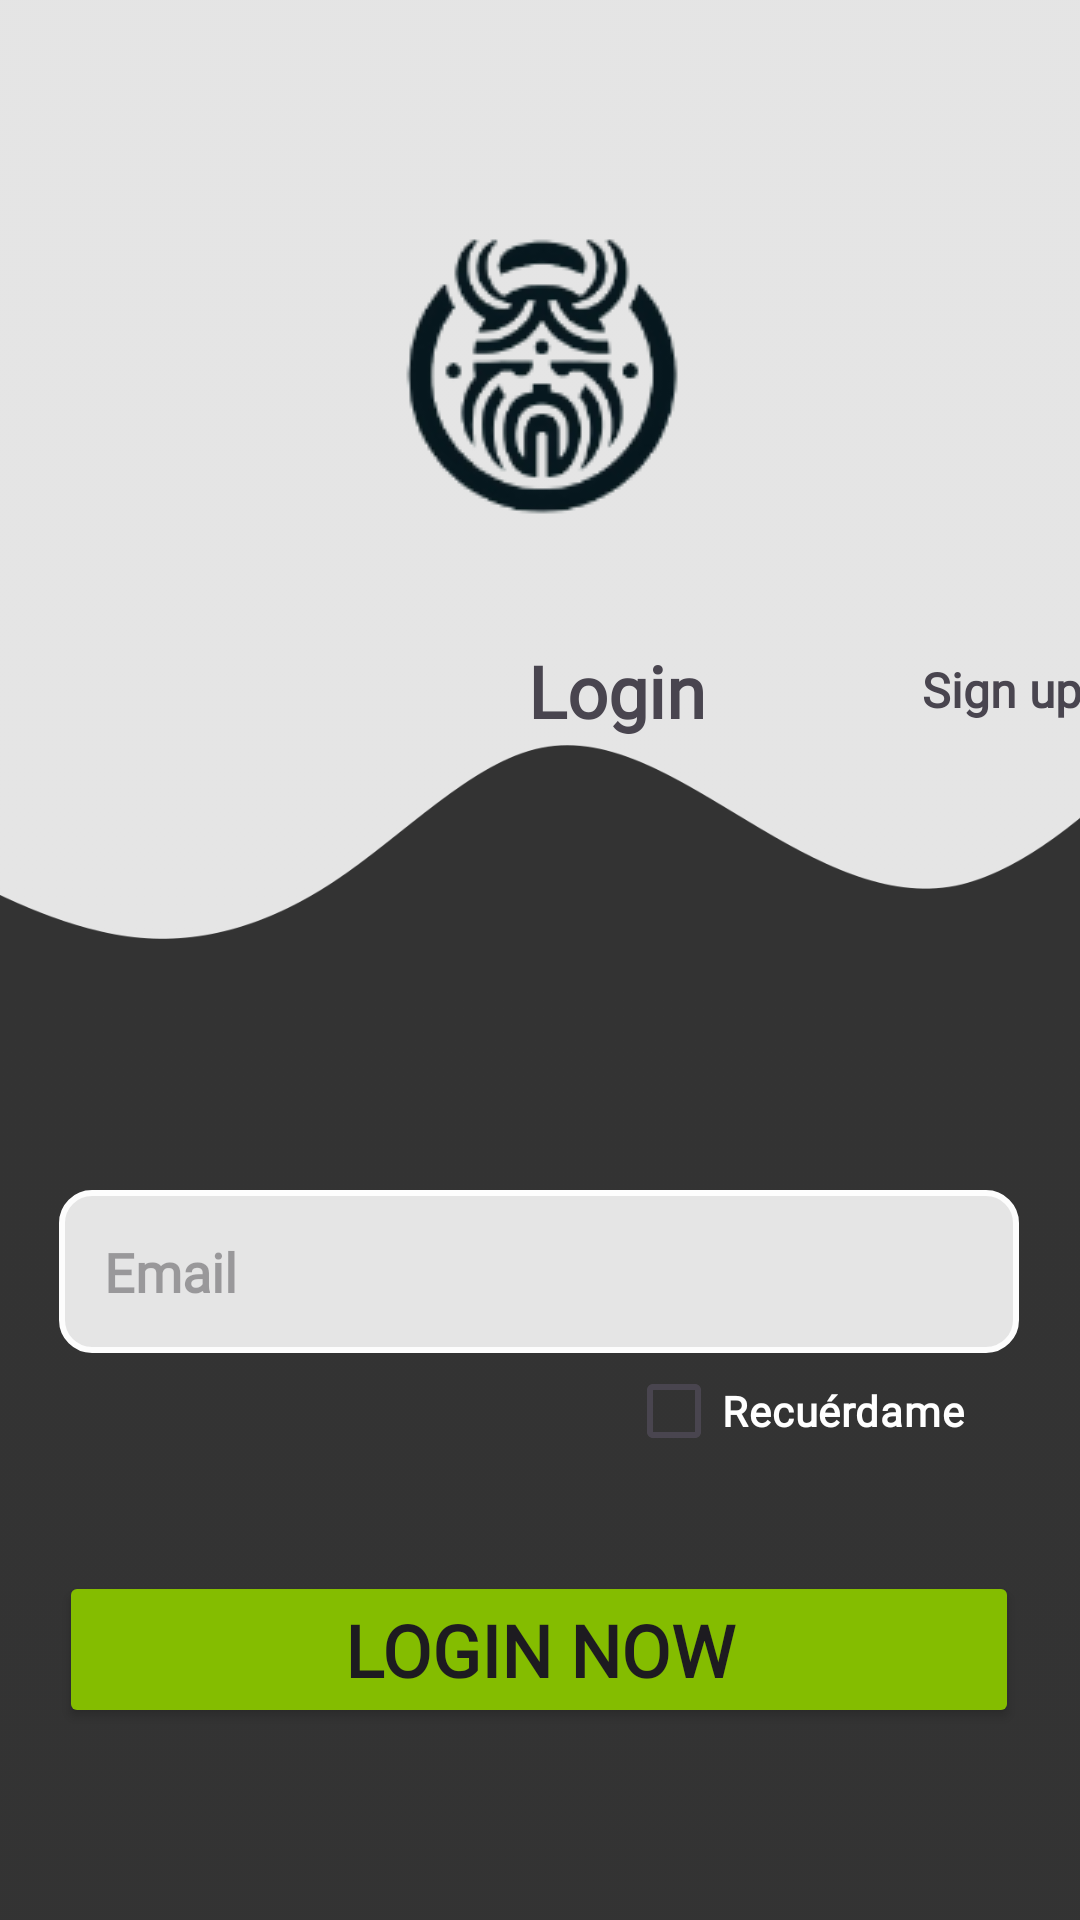

Layout XML and referenced resources for this Android screen:
<!-- AndroidManifest.xml: application theme Theme.Idunn -->
<!-- res/layout/activity_login.xml -->
<?xml version="1.0" encoding="utf-8"?>
<androidx.constraintlayout.widget.ConstraintLayout xmlns:android="http://schemas.android.com/apk/res/android"
    xmlns:app="http://schemas.android.com/apk/res-auto"
    xmlns:tools="http://schemas.android.com/tools"
    android:layout_width="match_parent"
    android:layout_height="match_parent"
    android:background="@drawable/fondomitadnegroblanco"
    tools:context=".Usuario.Activity_login"
    >

    <ImageView
        android:id="@+id/logo"
        android:layout_width="wrap_content"
        android:layout_height="wrap_content"
        android:layout_marginTop="48dp"
        app:layout_constraintEnd_toEndOf="parent"
        app:layout_constraintHorizontal_bias="0.498"
        app:layout_constraintStart_toStartOf="parent"
        app:layout_constraintTop_toTopOf="parent"
        app:srcCompat="@drawable/logoidunn" />

    <TextView
        android:id="@+id/textView"
        android:layout_width="wrap_content"
        android:layout_height="wrap_content"
        android:layout_marginStart="176dp"
        android:layout_marginTop="16dp"
        android:text="Login"
        android:textSize="24sp"
        android:fontFamily="@font/chopin"
        android:textStyle="bold"
        app:layout_constraintStart_toStartOf="parent"
        app:layout_constraintTop_toBottomOf="@+id/logo"

        />

    <TextView
        android:id="@+id/textView2"
        android:layout_width="wrap_content"
        android:layout_height="wrap_content"
        android:layout_marginStart="72dp"
        android:layout_marginTop="21dp"
        android:fontFamily="@font/chopin"
        android:text="Sign up"
        android:textSize="16sp"
        android:textStyle="bold"
        app:layout_constraintStart_toEndOf="@+id/textView"
        app:layout_constraintTop_toBottomOf="@+id/logo" />

    <ImageView
        android:id="@+id/imageView5"
        android:layout_width="423dp"
        android:layout_height="92dp"
        android:layout_marginTop="20dp"
        android:layout_marginBottom="356dp"
        app:layout_constraintBottom_toBottomOf="parent"
        app:layout_constraintEnd_toEndOf="parent"
        app:layout_constraintStart_toStartOf="parent"
        app:layout_constraintTop_toBottomOf="@+id/textView"
        app:srcCompat="@drawable/wave" />

    <EditText
        android:id="@+id/inputMail"
        android:layout_width="wrap_content"
        android:layout_height="wrap_content"
        android:layout_marginTop="408dp"
        android:layout_marginBottom="32dp"
        android:width="320dp"
        android:background="@drawable/edittextstyle"
        android:ems="10"
        android:hint="Email"
        android:fontFamily="@font/chopin"
        android:textStyle="bold"
        android:inputType="text"
        android:padding="15dp"
        app:layout_constraintBottom_toTopOf="@+id/inputPassword"
        app:layout_constraintEnd_toEndOf="parent"
        app:layout_constraintHorizontal_bias="0.494"
        app:layout_constraintStart_toStartOf="parent"
        app:layout_constraintTop_toTopOf="parent"
        app:layout_constraintVertical_bias="1.0" />

    <EditText
        android:id="@+id/inputPassword"
        android:layout_width="wrap_content"
        android:layout_height="wrap_content"
        android:layout_marginTop="483dp"
        android:layout_marginBottom="204dp"
        android:width="320dp"
        android:background="@drawable/edittextstyle"
        android:ems="10"

        android:hint="Password"
        android:inputType="textPassword"
        android:padding="15dp"
        android:fontFamily="@font/chopin"
        android:textStyle="bold"
        app:layout_constraintBottom_toBottomOf="parent"
        app:layout_constraintEnd_toEndOf="parent"
        app:layout_constraintHorizontal_bias="0.494"
        app:layout_constraintStart_toStartOf="parent"
        app:layout_constraintTop_toTopOf="parent"
        app:layout_constraintVertical_bias="0.0" />

    <CheckBox
        android:id="@+id/checkBox"
        android:layout_width="wrap_content"
        android:layout_height="wrap_content"
        android:checked="false"
        android:text="Recuérdame"
        android:textColor="@color/white"
        android:fontFamily="@font/chopin"
        android:textStyle="bold"
        app:layout_constraintBottom_toBottomOf="parent"
        app:layout_constraintEnd_toEndOf="parent"
        app:layout_constraintHorizontal_bias="0.845"
        app:layout_constraintStart_toStartOf="parent"
        app:layout_constraintTop_toBottomOf="@+id/inputPassword"
        app:layout_constraintVertical_bias="0.109" />

    <Button
        android:id="@+id/botonLogin"
        android:layout_width="wrap_content"
        android:layout_height="wrap_content"
        android:width="320dp"
        android:backgroundTint="@color/green"
        android:padding="10dp"
        android:text="Login now"
        android:textSize="24dp"
        android:fontFamily="@font/chopin"
        android:textStyle="bold"
        app:cornerRadius="10dp"
        app:layout_constraintBottom_toBottomOf="parent"
        app:layout_constraintEnd_toEndOf="parent"
        app:layout_constraintHorizontal_bias="0.494"
        app:layout_constraintStart_toStartOf="parent"
        app:layout_constraintTop_toBottomOf="@+id/checkBox"
        app:layout_constraintVertical_bias="0.314" />
</androidx.constraintlayout.widget.ConstraintLayout>
<!-- resources referenced by this layout -->
<resources>
  <color name="green">#84BD00</color>
  <color name="white">#FFFFFFFF</color>
  <!-- drawable edittextstyle (drawable) -->
  <shape xmlns:android="http://schemas.android.com/apk/res/android"
          android:shape="rectangle">
          <solid android:color="@color/background" />
          <corners android:radius="10dp" />
          <stroke
              android:width="2dp"
              android:color="#FDFDFD" />
      </shape>
  <!-- drawable fondomitadnegroblanco (drawable) -->
  <?xml version="1.0" encoding="utf-8"?>
  <selector xmlns:android="http://schemas.android.com/apk/res/android">
      <item>
          <shape>
  
              <gradient
                  android:centerX="-100"
                  android:endColor="@color/background"
                  android:startColor="@color/black"
                  android:type="sweep" />
          </shape>
      </item>
  </selector>
  <!-- drawable logoidunn: png bitmap (drawable, 14347 bytes) -->
  <!-- drawable wave: png bitmap (drawable, 5630 bytes) -->
  <style name="Theme.Idunn" parent="Base.Theme.Idunn" />
  <color name="background">#E5E5E5</color>
  <color name="black">#333333</color>
  <style name="Base.Theme.Idunn" parent="Theme.Material3.DayNight.NoActionBar">
          
          
      </style>
</resources>
